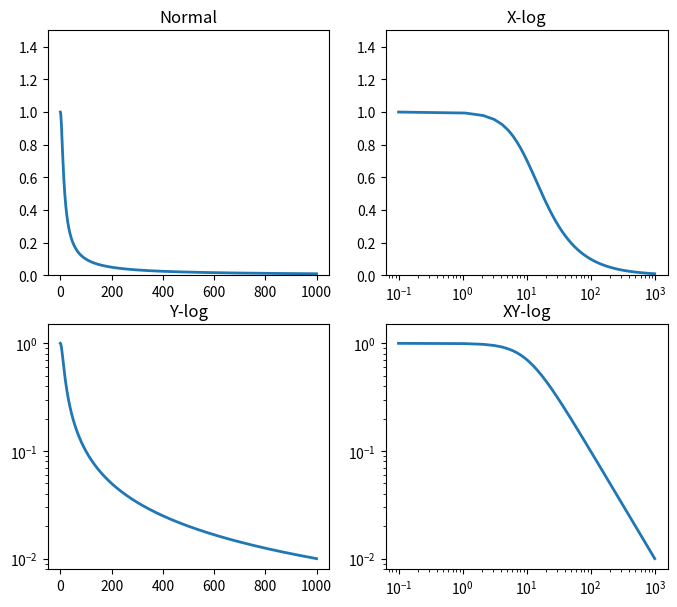

This chart was generated by the following Python code:
#!/usr/bin/env python
# coding=utf-8

"""
*
* 对数坐标图
* Created by Michael on 2017/3/1 14:41.
*
"""

import numpy as np
import matplotlib.pyplot as plt

__author__ = 'Michael'

plt.figure(figsize=(8, 7))

w = np.linspace(0.1, 1000, 1000)
p = np.abs(1 / (1 + 0.1j * w))  # 计算低通滤波器的频率响应

ax1 = plt.subplot(221)
ax1.set_title("Normal")
plt.plot(w, p, linewidth=2)
plt.ylim(0, 1.5)

# x轴的对数坐标
ax2 = plt.subplot(222)
ax2.set_title("X-log")
plt.semilogx(w, p, linewidth=2)
plt.ylim(0, 1.5)

# y轴为对数坐标
ax3 = plt.subplot(223)
ax3.set_title("Y-log")
plt.semilogy(w, p, linewidth=2)
plt.ylim(0, 1.5)

# x轴 y轴都为对数坐标
ax4 = plt.subplot(224)
ax4.set_title("XY-log")
plt.loglog(w, p, linewidth=2)
plt.ylim(0, 1.5)

plt.savefig("对数坐标图.png")
plt.show()
